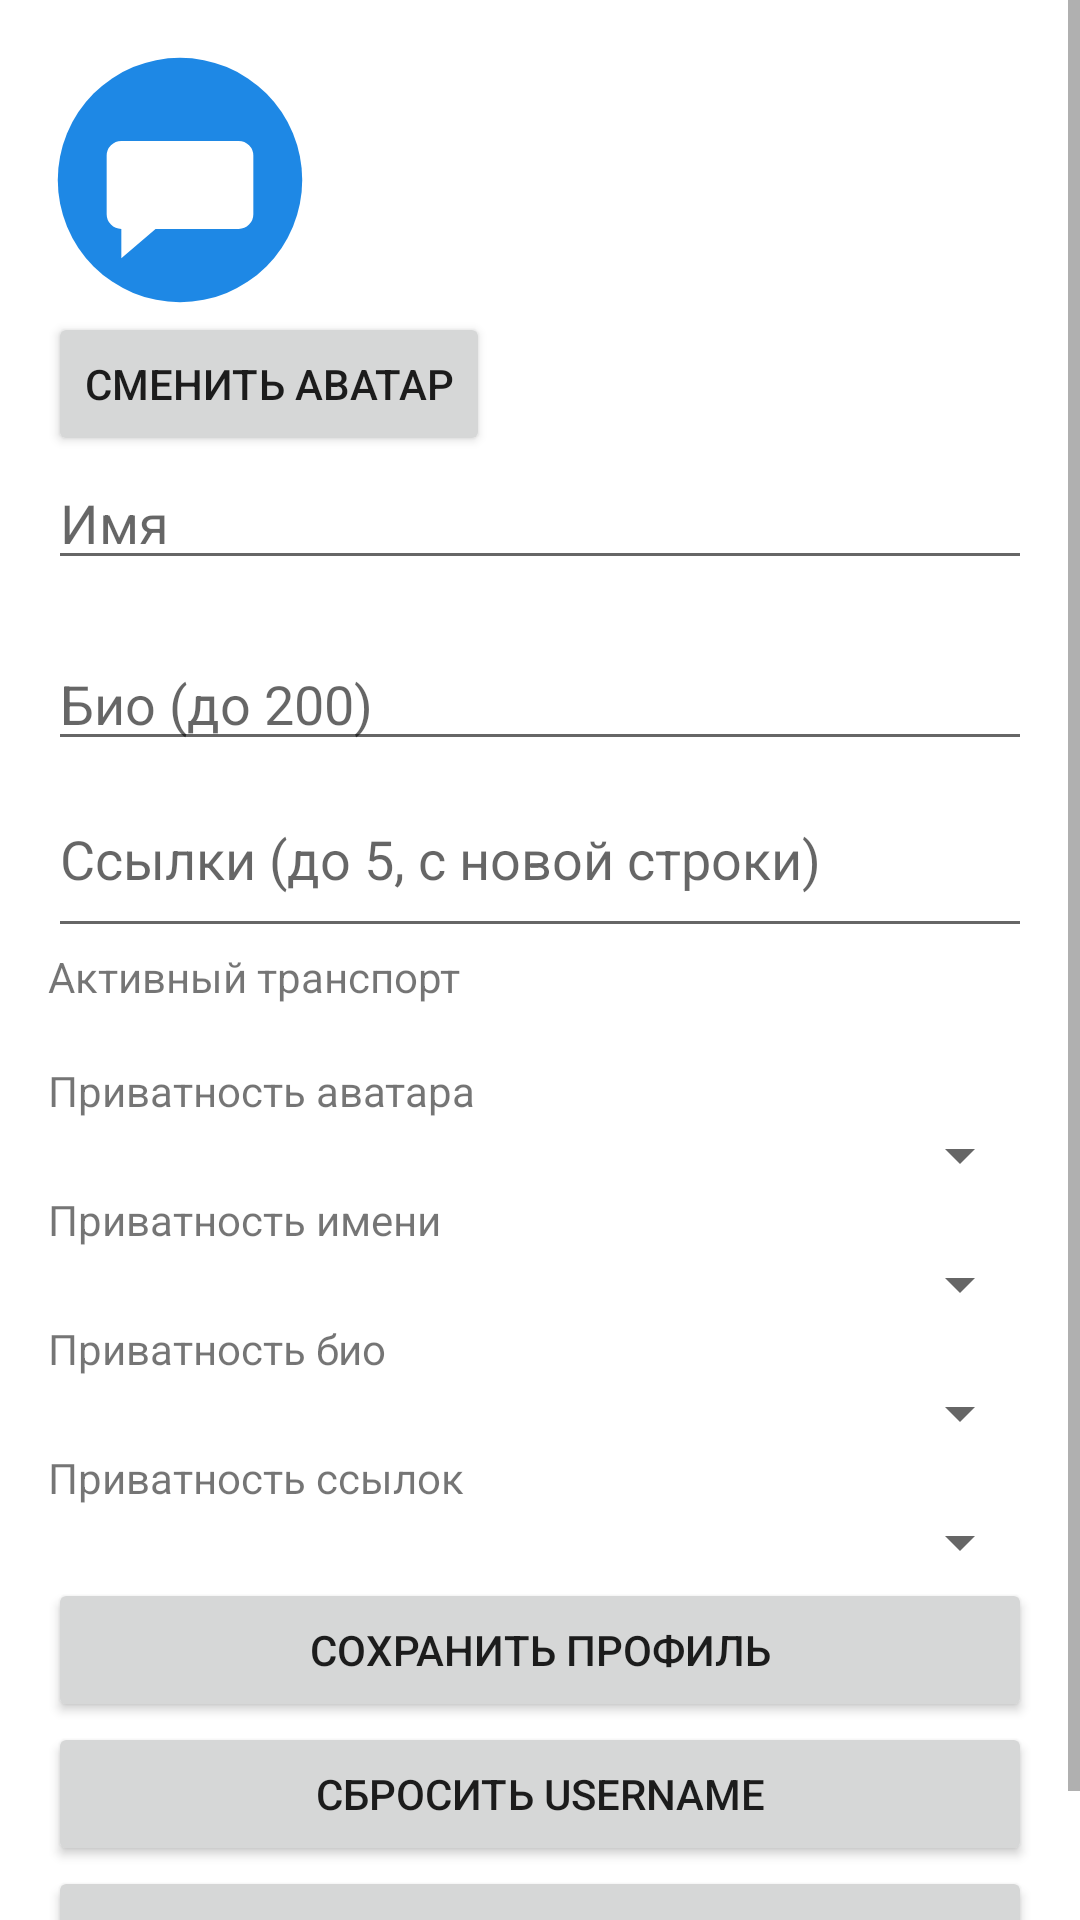

This screen was rendered from an Android layout file. Write that file and the resources it references.
<!-- AndroidManifest.xml: application theme Theme.Duogram -->
<!-- res/layout/fragment_profile_screen.xml -->
<?xml version="1.0" encoding="utf-8"?>
<ScrollView xmlns:android="http://schemas.android.com/apk/res/android"
    android:layout_width="match_parent"
    android:layout_height="match_parent">

    <LinearLayout
        android:layout_width="match_parent"
        android:layout_height="wrap_content"
        android:orientation="vertical"
        android:padding="16dp">

        <com.google.android.material.imageview.ShapeableImageView
            android:id="@+id/avatarView"
            android:layout_width="88dp"
            android:layout_height="88dp"
            android:src="@drawable/ic_duogram" />

        <Button
            android:id="@+id/changeAvatarButton"
            android:layout_width="wrap_content"
            android:layout_height="wrap_content"
            android:text="Сменить аватар" />

        <EditText
            android:id="@+id/profileName"
            android:layout_width="match_parent"
            android:layout_height="wrap_content"
            android:hint="Имя" />

        <TextView
            android:id="@+id/profileUsername"
            android:layout_width="match_parent"
            android:layout_height="wrap_content"
            android:textStyle="bold" />

        <EditText
            android:id="@+id/profileBio"
            android:layout_width="match_parent"
            android:layout_height="wrap_content"
            android:hint="Био (до 200)" />

        <EditText
            android:id="@+id/profileLinks"
            android:layout_width="match_parent"
            android:layout_height="wrap_content"
            android:hint="Ссылки (до 5, с новой строки)"
            android:minLines="2" />

        <TextView
            android:layout_width="wrap_content"
            android:layout_height="wrap_content"
            android:text="Активный транспорт" />

        <TextView
            android:id="@+id/profileTransportValue"
            android:layout_width="match_parent"
            android:layout_height="wrap_content" />

        <TextView android:layout_width="wrap_content" android:layout_height="wrap_content" android:text="Приватность аватара" />
        <Spinner android:id="@+id/avatarVisibilitySpinner" android:layout_width="match_parent" android:layout_height="wrap_content" />
        <TextView android:layout_width="wrap_content" android:layout_height="wrap_content" android:text="Приватность имени" />
        <Spinner android:id="@+id/nameVisibilitySpinner" android:layout_width="match_parent" android:layout_height="wrap_content" />
        <TextView android:layout_width="wrap_content" android:layout_height="wrap_content" android:text="Приватность био" />
        <Spinner android:id="@+id/bioVisibilitySpinner" android:layout_width="match_parent" android:layout_height="wrap_content" />
        <TextView android:layout_width="wrap_content" android:layout_height="wrap_content" android:text="Приватность ссылок" />
        <Spinner android:id="@+id/linksVisibilitySpinner" android:layout_width="match_parent" android:layout_height="wrap_content" />

        <Button
            android:id="@+id/saveProfileButton"
            android:layout_width="match_parent"
            android:layout_height="wrap_content"
            android:text="Сохранить профиль" />

        <Button
            android:id="@+id/resetUsernameButton"
            android:layout_width="match_parent"
            android:layout_height="wrap_content"
            android:text="Сбросить username" />

        <Button
            android:id="@+id/exportProfileButton"
            android:layout_width="match_parent"
            android:layout_height="wrap_content"
            android:text="Экспортировать профиль JSON" />

    </LinearLayout>
</ScrollView>
<!-- resources referenced by this layout -->
<resources>
  <!-- drawable ic_duogram (drawable) -->
  <vector xmlns:android="http://schemas.android.com/apk/res/android"
      android:width="108dp"
      android:height="108dp"
      android:viewportWidth="108"
      android:viewportHeight="108">
      <path
          android:fillColor="#1E88E5"
          android:pathData="M54,4A50,50 0 1,1 4,54A50,50 0 0,1 54,4z" />
      <path
          android:fillColor="#FFFFFF"
          android:pathData="M30,38h48a6,6 0 0,1 6,6v24a6,6 0 0,1 -6,6H44l-14,12v-12h0a6,6 0 0,1 -6,-6V44a6,6 0 0,1 6,-6z" />
  </vector>
  <style name="Theme.Duogram" parent="Theme.MaterialComponents.DayNight.NoActionBar">
          <item name="android:statusBarColor" tools:targetApi="l">@android:color/black</item>
      </style>
</resources>
